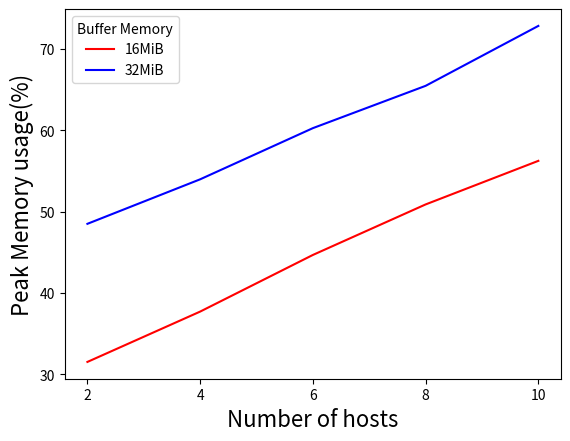

This chart was generated by the following Python code: (Note: this script raises an exception after producing the figure.)
# command to run this script: sudo python3 use-cases/app-testing/millitary-coordination/scripts/cpuMemUsagePlot.py
#!/bin/usr/python3
import matplotlib.pyplot as plt

def clearExistingPlot():
    # clear the previous figure
    plt.close()
    plt.cla()
    plt.clf()

# plot the median cpu usage 
def medianCPUPlot():
    medianCPUUsage1 = [2.2, 4.2, 5.8, 6.5, 9.1]
    medianCPUUsage2 = [2.2, 4.4, 5.8, 8.350000000000001, 9.4] 
    medianCPUUsage3 = [2.3, 4.4, 5.85, 7.9, 9.6] 

    # average median from 3 round of experiments
    avgMedianCPUUsage = [(i+j+k) / 3 for i, j, k in zip(medianCPUUsage1,medianCPUUsage2,medianCPUUsage3)]
    print(avgMedianCPUUsage)

    hostList = [2,4,6,8,10]

    # plot and save median CPU usage with respect to hosts
    plt.plot(hostList,avgMedianCPUUsage,color='blue')
    plt.xlabel('Number of hosts', fontsize=16)
    plt.ylabel('Median CPU usage(%)', fontsize=16)
    plt.savefig("medianCPUUsage.png",format='png', bbox_inches="tight")

# medianCPUPlot()

# clearing the existing plot
clearExistingPlot()

# plot average peak memory usage for 16MiB & 32MiB buffer memory
hostList = ['2','4','6','8','10']
# peak memory usage results from 3 rounds of experiments (for 16MiB buffer memory)
peakMemUsage1 = [31.44, 37.61, 44.4, 50.88, 55.95] 
peakMemUsage2 = [31.63, 37.68, 44.8, 50.88, 56.18] 
peakMemUsage3 = [31.46, 37.81, 44.8, 50.88, 56.59]

avgPeakMemUsage1 = [(i+j+k) / 3 for i, j, k in zip(peakMemUsage1,peakMemUsage2, peakMemUsage3)]
# print(avgPeakMemUsage1)
plt.plot(hostList,avgPeakMemUsage1,color='red', label='16MiB')


# peak memory usage results from 3 rounds of experiments (for default 32MiB buffer memory)
peakMemUsage4 = [49.97, 53.74, 59.92, 66.26, 73.61]
peakMemUsage5 = [47.64, 53.93, 60.82, 65.05, 72.58]
peakMemUsage6 = [47.88, 54.24, 60.05, 65.09, 72.32]

avgPeakMemUsage2 = [(i+j+k) / 3 for i, j, k in zip(peakMemUsage4,peakMemUsage5, peakMemUsage6)]
# print(avgPeakMemUsage2)
plt.plot(hostList,avgPeakMemUsage2,color='blue', label='32MiB')

plt.xlabel('Number of hosts', fontsize=16)
plt.ylabel('Peak Memory usage(%)', fontsize=16)
plt.legend(title='Buffer Memory')
plt.savefig("use-cases/app-testing/millitary-coordination/logs/cpu-mem/MemoryUsage.png",format='png', bbox_inches="tight")